Run: headless pygame with SDL's dummy video driver; simulated clock (each Clock.tick advances the game by its frame time, no real sleeping); random seed 0; keys injected as events and as key.get_pressed() state; mouse plan: one left click at the window centre at the start of phase 2, then a move to the lower-right quarter at the start of phase 3.
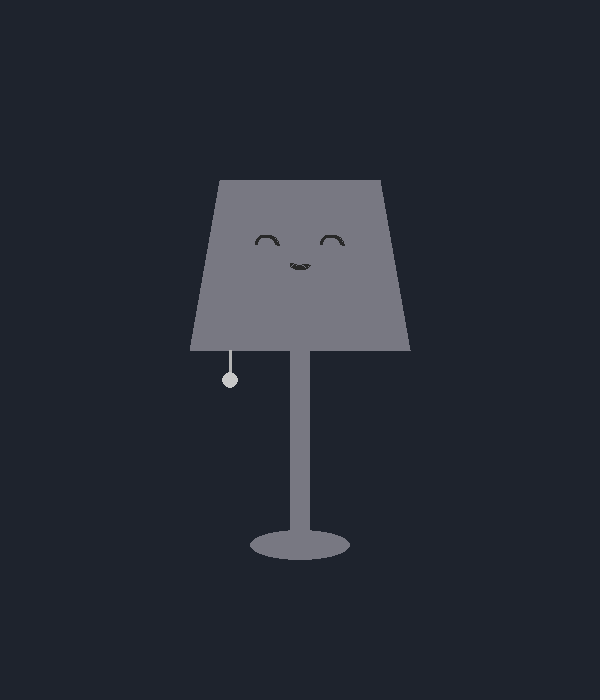
Frame 1 of 4 · flips 1–60 · no input
Frame 2 of 4 · flips 61–180 · clicked the window centre · tapped SPACE, RETURN · held RIGHT (→), D · screen unchanged from frame 1, image omitted
Frame 3 of 4 · flips 181–300 · moved the mouse to the lower-right quarter · held DOWN (↓), S · screen unchanged from frame 2, image omitted
Frame 4 of 4 · flips 301–420 · held LEFT (←), A, UP (↑), W · screen unchanged from frame 3, image omitted

The pygame program that drew these frames:

import pygame
import sys

pygame.init()
WIDTH, HEIGHT = 600, 700
screen = pygame.display.set_mode((WIDTH, HEIGHT))
pygame.display.set_caption("Cute Lamp Interaction")

BG_DARK = (30, 35, 45)     
BG_LIGHT = (200, 190, 150)   
LAMP_COLOR = (120, 120, 130)
LIGHT_YELLOW = (255, 240, 150) 
CORD_COLOR = (180, 180, 180)

is_lit = False
cord_start_y = 380  
cord_current_y = 380
cord_max_pull = 440 
is_dragging = False

running = True
while running:
    screen.fill(BG_LIGHT if is_lit else BG_DARK)
    
    if is_lit:
        light_poly = [(200, 350), (400, 350), (550, 700), (50, 700)]
        light_surface = pygame.Surface((WIDTH, HEIGHT), pygame.SRCALPHA)
        pygame.draw.polygon(light_surface, (255, 255, 150, 40), light_poly)
        screen.blit(light_surface, (0,0))

    pygame.draw.rect(screen, LAMP_COLOR, (290, 350, 20, 200)) 
    pygame.draw.ellipse(screen, LAMP_COLOR, (250, 530, 100, 30)) 

    lamp_poly = [(220, 180), (380, 180), (410, 350), (190, 350)]
    pygame.draw.polygon(screen, (150, 155, 170) if is_lit else LAMP_COLOR, lamp_poly)

    if is_lit:
        pygame.draw.circle(screen, (40, 40, 40), (270, 240), 6)
        pygame.draw.circle(screen, (40, 40, 40), (330, 240), 6)
        pygame.draw.arc(screen, (200, 50, 50), (285, 250, 30, 30), 3.14, 0, 15)
    else:
        pygame.draw.arc(screen, (40, 40, 40), (255, 235, 25, 20), 0, 3.14, 3)
        pygame.draw.arc(screen, (40, 40, 40), (320, 235, 25, 20), 0, 3.14, 3)
        pygame.draw.arc(screen, (40, 40, 40), (290, 260, 20, 10), 3.14, 0, 3)

    pygame.draw.line(screen, CORD_COLOR, (230, 350), (230, cord_current_y), 3)
    pygame.draw.circle(screen, (200, 200, 200), (230, cord_current_y), 8)

    for event in pygame.event.get():
        if event.type == pygame.QUIT:
            running = False
            
        elif event.type == pygame.MOUSEBUTTONDOWN:
            mouse_x, mouse_y = event.pos
            if (mouse_x - 230)**2 + (mouse_y - cord_current_y)**2 <= 15**2:
                is_dragging = True
                
        elif event.type == pygame.MOUSEBUTTONUP:
            if is_dragging:
                if cord_current_y > cord_start_y + 30:
                    is_lit = not is_lit
                is_dragging = False
                cord_current_y = cord_start_y 

        elif event.type == pygame.MOUSEMOTION:
            if is_dragging:
                mouse_y = event.pos[1]
                if mouse_y < cord_start_y:
                    cord_current_y = cord_start_y
                elif mouse_y > cord_max_pull:
                    cord_current_y = cord_max_pull
                else:
                    cord_current_y = mouse_y

    pygame.display.flip()

pygame.quit()
sys.exit()


# cute lamp
